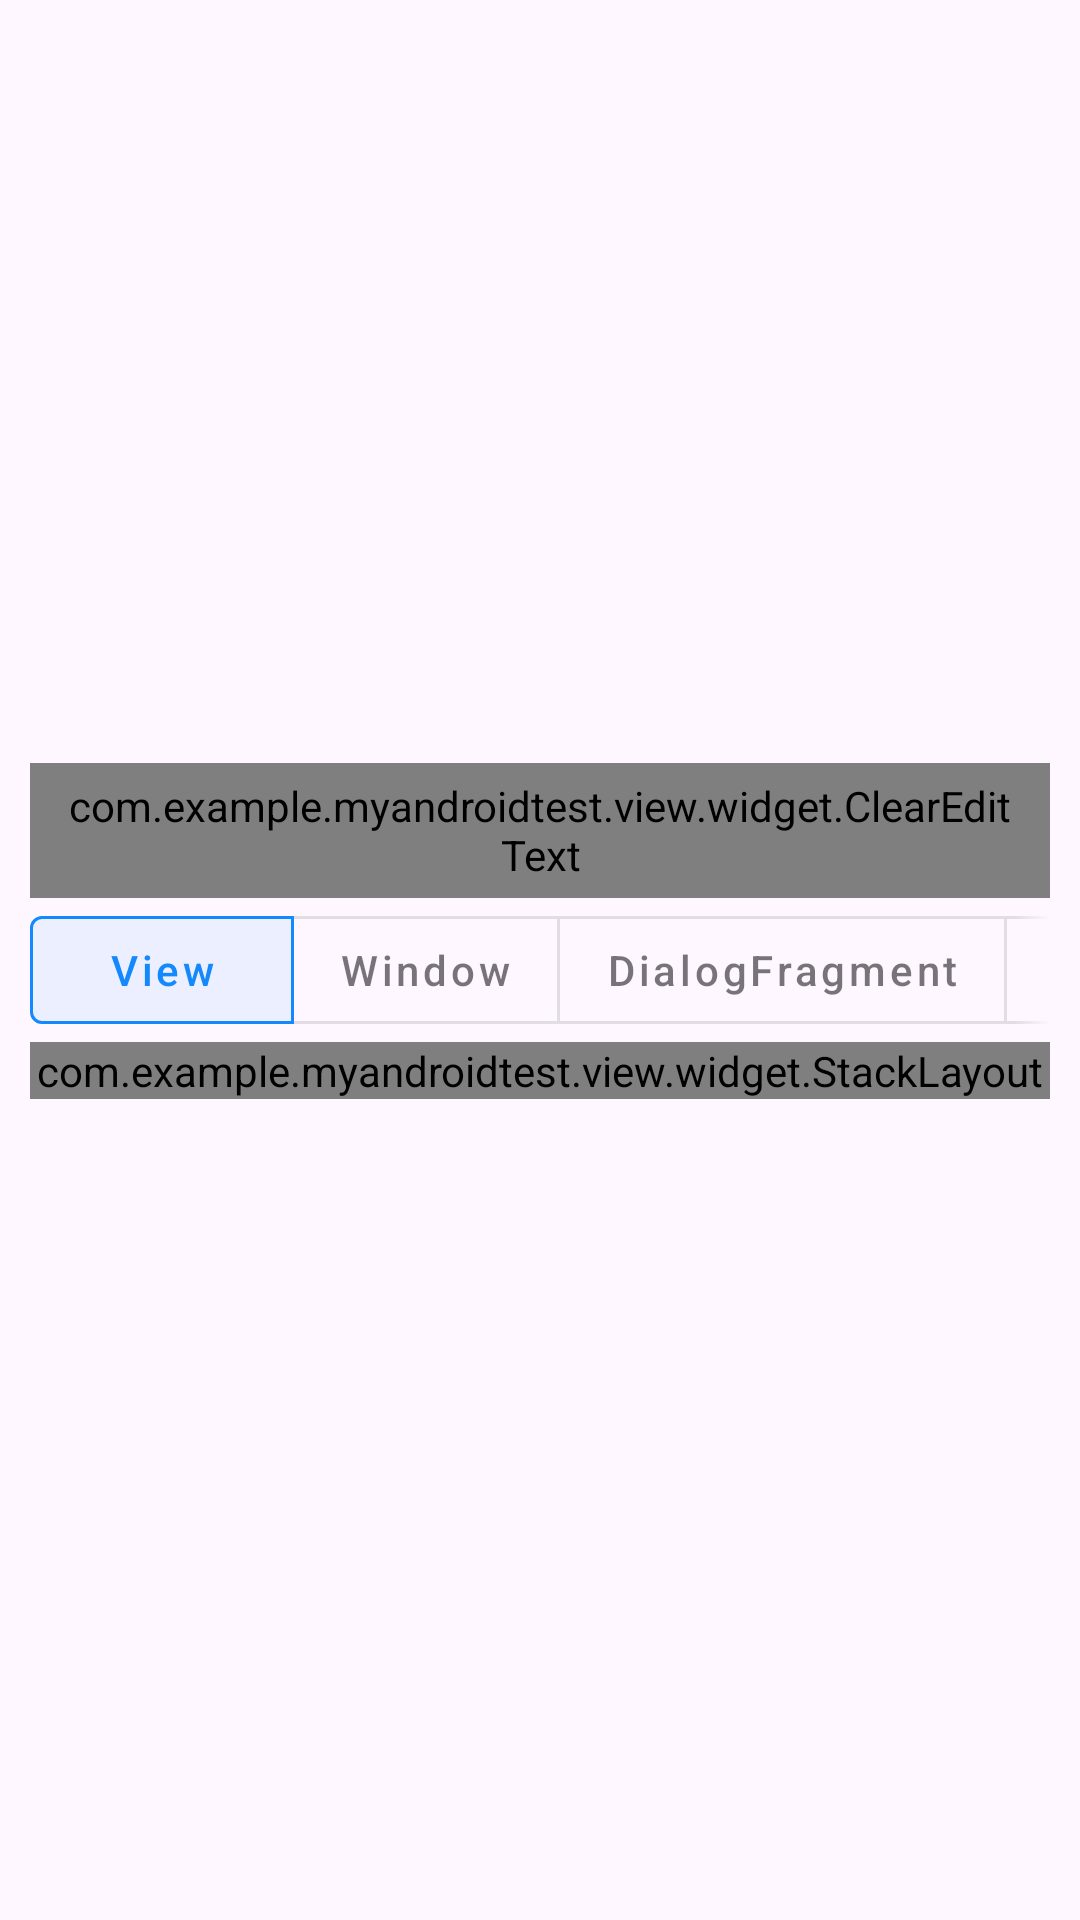

Produce the Android XML layout that renders to this screen, including the resource entries it uses.
<!-- AndroidManifest.xml: application theme Theme.MyAndroidTest -->
<!-- res/layout/fragment_test_new.xml -->
<?xml version="1.0" encoding="utf-8"?>
<LinearLayout xmlns:android="http://schemas.android.com/apk/res/android"
    android:layout_width="match_parent"
    android:layout_height="match_parent"
    xmlns:app="http://schemas.android.com/apk/res-auto"
    android:gravity="center"
    android:orientation="vertical"
    android:paddingStart="10dp"
    android:paddingEnd="10dp">
     <com.example.myandroidtest.view.widget.ClearEditText
         android:layout_width="match_parent"
         android:layout_height="45dp"
         android:background="@drawable/bg_blue_tran_r20"
         android:paddingStart="10dp"
         android:paddingEnd="10dp"
         android:text="这是一个带清除的按钮的EditText"/>
    <HorizontalScrollView
        android:layout_width="match_parent"
        android:layout_height="wrap_content"
        android:fadingEdge="horizontal"
        android:overScrollMode="never"
        android:requiresFadingEdge="horizontal"
        android:scrollbars="none">

        <com.google.android.material.button.MaterialButtonToggleGroup
            android:id="@+id/grp_mode"
            android:layout_width="wrap_content"
            android:layout_height="wrap_content"
            app:checkedButton="@+id/rdo_mode_view"
            app:singleSelection="true">

            <com.google.android.material.button.MaterialButton
                android:id="@+id/rdo_mode_view"
                style="@style/Widget.MaterialComponents.Button.OutlinedButton"
                android:layout_width="wrap_content"
                android:layout_height="wrap_content"
                android:text="View"
                android:textAllCaps="false" />

            <com.google.android.material.button.MaterialButton
                android:id="@+id/rdo_mode_window"
                style="@style/Widget.MaterialComponents.Button.OutlinedButton"
                android:layout_width="wrap_content"
                android:layout_height="wrap_content"
                android:text="Window"
                android:textAllCaps="false" />

            <com.google.android.material.button.MaterialButton
                android:id="@+id/rdo_mode_dialogFragment"
                style="@style/Widget.MaterialComponents.Button.OutlinedButton"
                android:layout_width="wrap_content"
                android:layout_height="wrap_content"
                android:text="DialogFragment"
                android:textAllCaps="false" />

            <com.google.android.material.button.MaterialButton
                android:id="@+id/rdo_mode_floatingActivity"
                style="@style/Widget.MaterialComponents.Button.OutlinedButton"
                android:layout_width="wrap_content"
                android:layout_height="wrap_content"
                android:text="FloatingActivity"
                android:textAllCaps="false" />

        </com.google.android.material.button.MaterialButtonToggleGroup>

    </HorizontalScrollView>
    <com.example.myandroidtest.view.widget.StackLayout
        android:layout_width="match_parent"
        android:layout_height="wrap_content"
        android:orientation="horizontal">

        <com.google.android.material.button.MaterialButton
            android:id="@+id/btn_messageDialog"
            android:layout_width="wrap_content"
            android:layout_height="wrap_content"
            android:layout_margin="5dp"
            android:layout_marginTop="15dp"
            android:paddingLeft="15dp"
            android:paddingTop="10dp"
            android:paddingRight="15dp"
            android:paddingBottom="10dp"
            android:text="消息对话框"
            android:textSize="13dp"
            android:textStyle="bold"
            app:cornerRadius="99dp"
             />

        <com.google.android.material.button.MaterialButton
            android:id="@+id/btn_selectDialog"
            android:layout_width="wrap_content"
            android:layout_height="wrap_content"
            android:layout_margin="5dp"
            android:layout_marginTop="15dp"
            android:paddingLeft="15dp"
            android:paddingTop="10dp"
            android:paddingRight="15dp"
            android:paddingBottom="10dp"
            android:text="选择对话框"
            android:textColor="@color/white"
            android:textSize="13dp"
            android:textStyle="bold"
            app:cornerRadius="99dp"
             />

        <com.google.android.material.button.MaterialButton
            android:id="@+id/btn_inputDialog"
            android:layout_width="wrap_content"
            android:layout_height="wrap_content"
            android:layout_margin="5dp"
            android:layout_marginTop="15dp"
            android:paddingLeft="15dp"
            android:paddingTop="10dp"
            android:paddingRight="15dp"
            android:paddingBottom="10dp"
            android:text="输入对话框"
            android:textColor="@color/white"
            android:textSize="13dp"
            android:textStyle="bold"
            app:cornerRadius="99dp"
             />
        <com.google.android.material.button.MaterialButton
            android:layout_width="wrap_content"
            android:layout_height="wrap_content"
            android:layout_margin="5dp"
            android:layout_marginTop="15dp"
            android:paddingLeft="15dp"
            android:paddingTop="10dp"
            android:paddingRight="15dp"
            android:paddingBottom="10dp"
            android:text="底部对话"
            android:textColor="@color/white"
            android:textSize="13dp"
            android:textStyle="bold"
            app:cornerRadius="99dp"
            />
        <com.google.android.material.button.MaterialButton
            android:layout_width="wrap_content"
            android:layout_height="wrap_content"
            android:layout_margin="5dp"
            android:layout_marginTop="15dp"
            android:paddingLeft="15dp"
            android:paddingTop="10dp"
            android:paddingRight="15dp"
            android:paddingBottom="10dp"
            android:text="顶部对话框"
            android:textColor="@color/white"
            android:textSize="13dp"
            android:textStyle="bold"
            app:cornerRadius="99dp"
            />

    </com.example.myandroidtest.view.widget.StackLayout>
   <TextView
       android:id="@+id/tv"
       android:layout_width="wrap_content"
       android:layout_height="wrap_content"/>
</LinearLayout>
<!-- resources referenced by this layout -->
<resources>
  <color name="white">#FFFFFFFF</color>
  <!-- drawable bg_blue_tran_r20 (drawable) -->
  <?xml version="1.0" encoding="utf-8"?>
  <shape xmlns:android="http://schemas.android.com/apk/res/android"
      android:shape="rectangle">
      
      <solid
          android:color="@color/transparent"/>
  
      <corners
          android:radius="20dp"/>
      <stroke android:width="1dp" android:color="@color/colorPrimary"/>
  </shape>
  <style name="Theme.MyAndroidTest" parent="Base.Theme.MyAndroidTest" />
  <color name="colorPrimary">#1389fd</color>
  <style name="Base.Theme.MyAndroidTest" parent="Theme.Material3.DayNight.NoActionBar">
          
           <item name="colorPrimary">@color/colorPrimary</item>
          <item name="colorControlNormal">@color/white</item>
      </style>
</resources>
